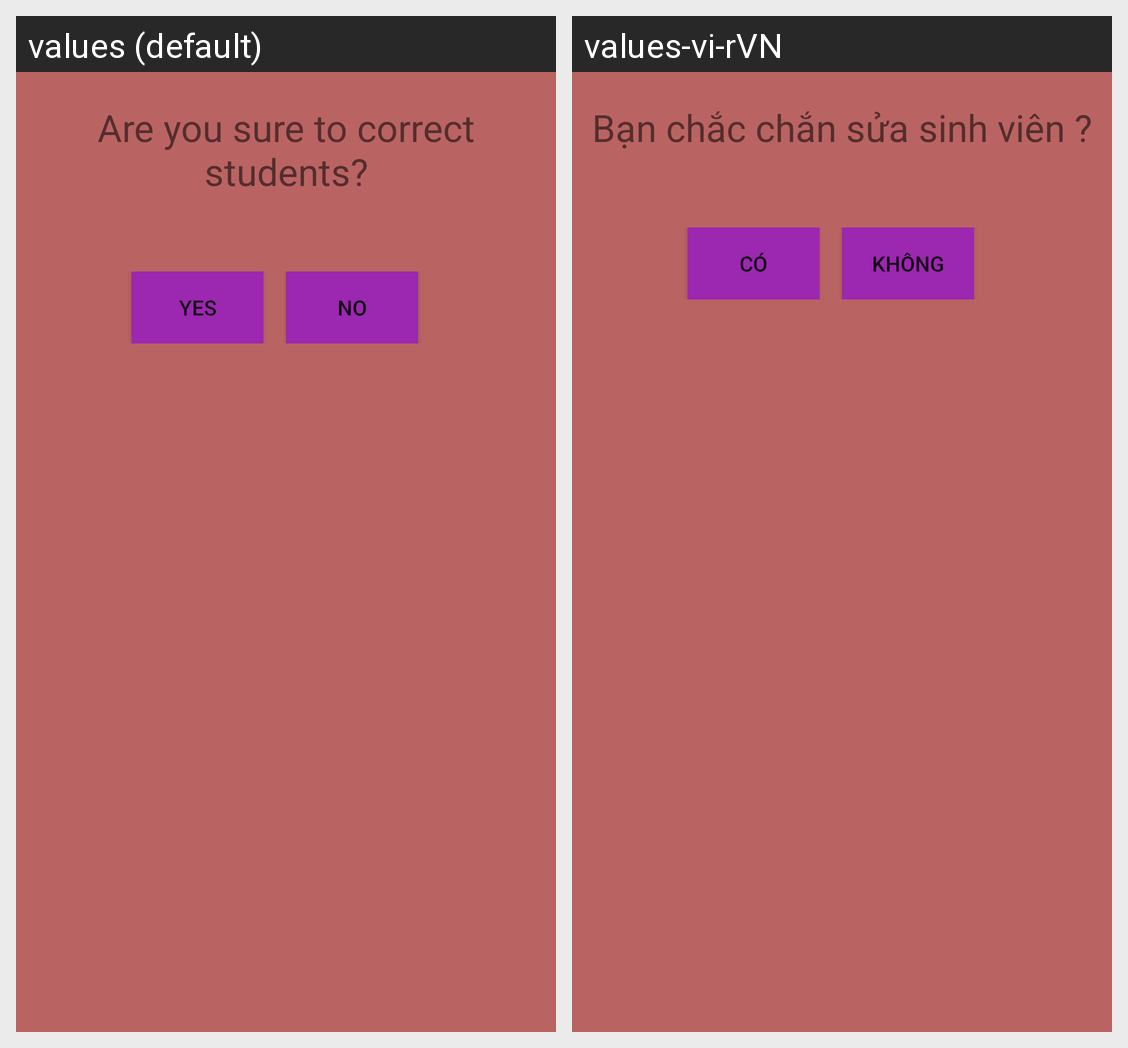

For this localized Android screen grid, give each drawn string resource with its value in every locale shown.
Android screen res/layout/dialogupdatesv.xml rendered under 2 locales, left to right: values (default), values-vi-rVN. Device: Nexus 5 (rendered at 1080×1920; each locale shown at half size, 540×960, under a caption strip naming it); theme Theme.QLSinhVien.
Strings drawn on this screen, with the default value and each locale's value (text and hints the layout hard-codes, and strings that could not be matched under every locale, appear in the picture but are not listed):

suasv
  values: Are you sure to correct students?
  values-vi-rVN: Bạn chắc chắn sửa sinh viên ?

co
  values: Yes
  values-vi-rVN: Có

khong
  values: No
  values-vi-rVN: Không
